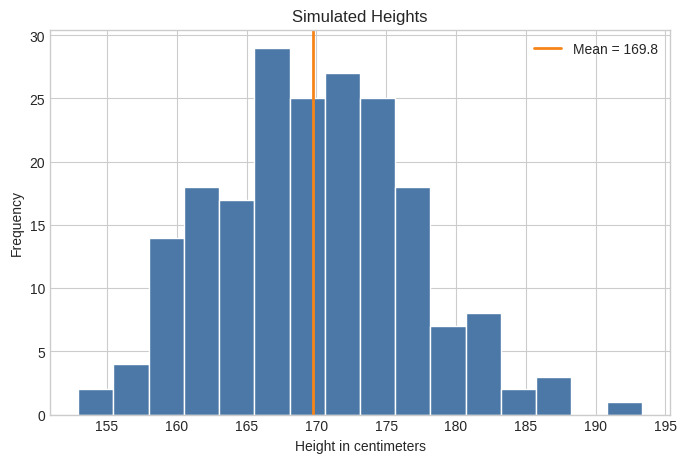
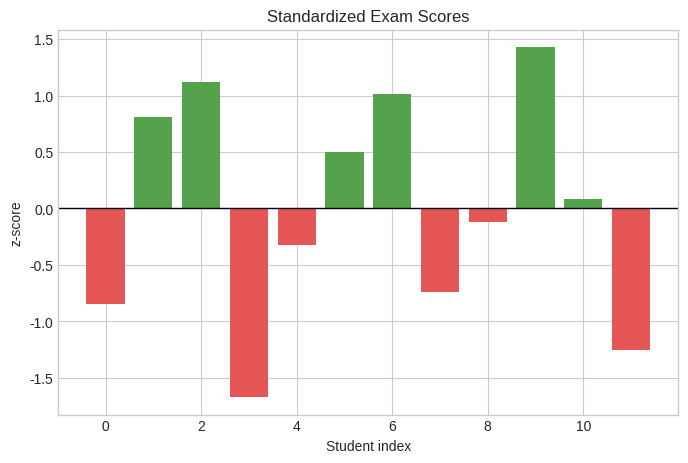

Here is the Python script that generated these plots, in order:
import numpy as np
import pandas as pd
import matplotlib.pyplot as plt

plt.style.use("seaborn-v0_8-whitegrid")

scores = np.array([72, 88, 91, 64, 77, 85, 90, 73, 79, 94, 81, 68])

scores

array_details = {
    "shape": scores.shape,
    "size": scores.size,
    "dtype": scores.dtype,
}

array_details

bonus_scores = np.minimum(scores + 5, 100)

pd.DataFrame(
    {
        "original_score": scores,
        "bonus_score": bonus_scores,
    }
)

summary = pd.DataFrame(
    {
        "statistic": ["mean", "median", "minimum", "maximum", "sample_standard_deviation"],
        "value": [
            np.mean(scores),
            np.median(scores),
            np.min(scores),
            np.max(scores),
            np.std(scores, ddof=1),
        ],
    }
)

summary

centered_scores = scores - np.mean(scores)
z_scores = centered_scores / np.std(scores, ddof=1)

pd.DataFrame(
    {
        "score": scores,
        "centered_score": centered_scores,
        "z_score": z_scores.round(2),
    }
)

centered_scores.mean().round(10)

assessment_scores = np.array(
    [
        [78, 82, 85],
        [91, 88, 94],
        [64, 70, 73],
        [85, 89, 87],
        [72, 75, 79],
    ]
)

assessment_scores

student_means = assessment_scores.mean(axis=1)
assessment_means = assessment_scores.mean(axis=0)

student_means, assessment_means

high_scores = scores[scores >= 85]

high_scores

rng = np.random.default_rng(seed=42)
simulated_heights = rng.normal(loc=170, scale=8, size=200)

simulated_heights[:10].round(1)

height_mean = simulated_heights.mean()

fig, ax = plt.subplots(figsize=(8, 5))
ax.hist(simulated_heights, bins=16, color="#4C78A8", edgecolor="white")
ax.axvline(height_mean, color="#F58518", linewidth=2, label=f"Mean = {height_mean:.1f}")
ax.set_title("Simulated Heights")
ax.set_xlabel("Height in centimeters")
ax.set_ylabel("Frequency")
ax.legend()
plt.show()

fig, ax = plt.subplots(figsize=(8, 5))
positions = np.arange(scores.size)
colors = np.where(z_scores >= 0, "#54A24B", "#E45756")

ax.bar(positions, z_scores, color=colors)
ax.axhline(0, color="black", linewidth=1)
ax.set_title("Standardized Exam Scores")
ax.set_xlabel("Student index")
ax.set_ylabel("z-score")
plt.show()
